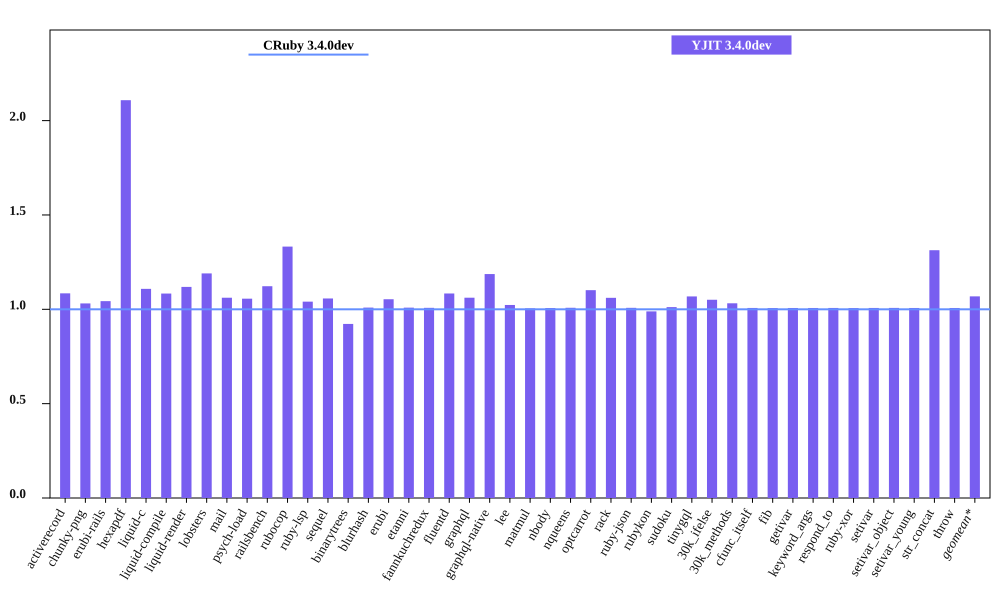

Data behind this chart, as committed beside it:
bench, CRuby 3.4.0dev mem (MiB), YJIT 3.4.0dev mem (MiB), Inline Code, Outlined Code, YJIT Mem overhead
activerecord, 59.37, 64.39, 1, 1
chunky-png, 59.21, 61.05, 1, 1
erubi-rails, 104.1, 108.6, 2, 2
hexapdf, 126.4, 266.5, 2, 2
liquid-c, 37.02, 41.03, 1, 1
liquid-compile, 34.7, 37.6, 1, 1
liquid-render, 38.07, 42.59, 1, 1
lobsters, 272.2, 324, 8, 7
mail, 66.95, 71.06, 1, 1
psych-load, 34.18, 36.11, 1, 1
railsbench, 103.7, 116.4, 3, 3
rubocop, 91.26, 121.6, 5, 5
ruby-lsp, 83.14, 86.51, 1, 1
sequel, 38.99, 41.23, 1, 1
binarytrees, 29.64, 27.35, 1, 1
blurhash, 22.41, 22.61, 1, 1
erubi, 30.76, 32.4, 1, 1
etanni, 23.57, 23.78, 1, 1
fannkuchredux, 21.04, 21.2, 1, 1
fluentd, 608.7, 659.7, 1, 1
graphql, 40.08, 42.55, 1, 1
graphql-native, 38.05, 45.16, 1, 1
lee, 34.0, 34.78, 1, 1
matmul, 33.24, 33.4, 1, 1
nbody, 21.02, 21.16, 1, 1
nqueens, 22.15, 22.33, 1, 1
optcarrot, 59.46, 65.49, 1, 1
rack, 30.5, 32.36, 1, 1
ruby-json, 21.98, 22.15, 1, 1
rubykon, 47.94, 47.41, 1, 1
sudoku, 21.19, 21.43, 1, 1
tinygql, 29.26, 31.25, 1, 1
30k_ifelse, 136.1, 143, 5, 5
30k_methods, 87.35, 90.14, 2, 2
cfunc_itself, 21.22, 21.37, 1, 1
fib, 21.1, 21.24, 1, 1
getivar, 21.21, 21.36, 1, 1
keyword_args, 21.17, 21.32, 1, 1
respond_to, 21.22, 21.38, 1, 1
ruby-xor, 22.16, 22.3, 1, 1
setivar, 21.22, 21.38, 1, 1
setivar_object, 21.02, 21.18, 1, 1
setivar_young, 21.03, 21.18, 1, 1
str_concat, 47.16, 61.93, 1, 1
throw, 21.22, 21.37, 1, 1
